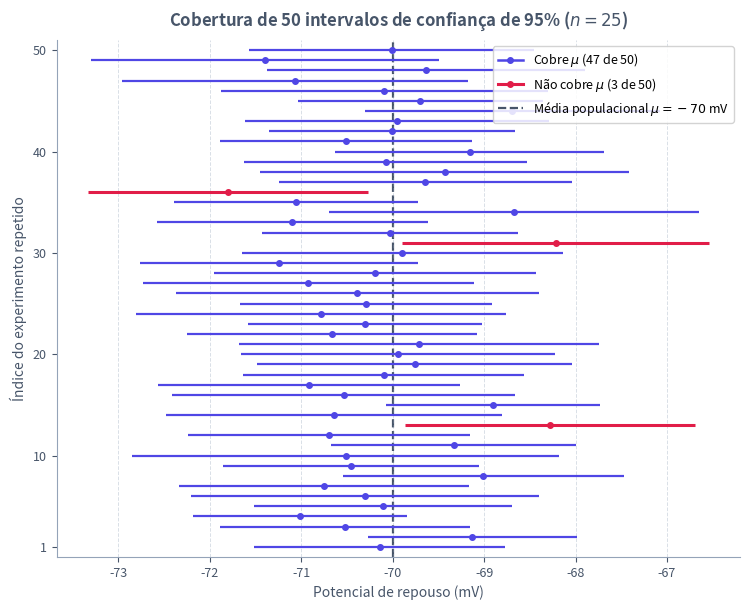

The matplotlib source for this figure: (Note: this script raises an exception after producing the figure.)
from pathlib import Path

import matplotlib.pyplot as plt
import numpy as np
from scipy import stats


def main() -> None:
    plt.rcParams["svg.fonttype"] = "none"

    rng = np.random.default_rng(42)
    mu_true = -70.0
    sigma_true = 4.0
    n_amostra = 25
    n_experimentos = 50
    t_critico = stats.t.ppf(0.975, df=n_amostra - 1)

    amostras = rng.normal(loc=mu_true, scale=sigma_true, size=(n_experimentos, n_amostra))
    medias = amostras.mean(axis=1)
    desvios = amostras.std(axis=1, ddof=1)
    margens = t_critico * (desvios / np.sqrt(n_amostra))

    lim_inf = medias - margens
    lim_sup = medias + margens
    cobre = (lim_inf <= mu_true) & (lim_sup >= mu_true)

    cor_texto = "#475569"
    cor_grade = "#94A3B8"
    cor_cobre = "#4F46E5"
    cor_fora = "#E11D48"

    fig, ax = plt.subplots(figsize=(7.6, 6.2))
    fig.patch.set_alpha(0.0)
    ax.patch.set_alpha(0.0)

    indices = np.arange(1, n_experimentos + 1)

    for idx, low, high, media, ok in zip(indices, lim_inf, lim_sup, medias, cobre):
        cor = cor_cobre if ok else cor_fora
        lw = 1.6 if ok else 2.2
        ax.hlines(y=idx, xmin=low, xmax=high, color=cor, linewidth=lw, zorder=2)
        ax.scatter([media], [idx], color=cor, s=16, zorder=3)

    # Alças artificiais para legenda garantida mesmo se todos cobrirem
    n_cobre = int(cobre.sum())
    n_fora = int((~cobre).sum())
    ax.plot([], [], color=cor_cobre, linewidth=1.8, marker="o", markersize=4, label=f"Cobre $\\mu$ ({n_cobre} de {n_experimentos})")
    ax.plot([], [], color=cor_fora, linewidth=2.2, marker="o", markersize=4, label=f"Não cobre $\\mu$ ({n_fora} de {n_experimentos})")
    ax.axvline(mu_true, color=cor_texto, linestyle="--", linewidth=1.6, zorder=1, label="Média populacional $\\mu = -70$ mV")

    ax.set_xlabel("Potencial de repouso (mV)", fontsize=10, color=cor_texto)
    ax.set_ylabel("Índice do experimento repetido", fontsize=10, color=cor_texto)
    ax.set_title("Cobertura de 50 intervalos de confiança de 95% ($n = 25$)", fontsize=12, fontweight="bold", color=cor_texto, pad=10)
    ax.set_yticks([1, 10, 20, 30, 40, 50])
    ax.set_ylim(0, n_experimentos + 1)
    ax.grid(True, axis="x", linestyle="--", linewidth=0.7, alpha=0.35, color=cor_grade)
    ax.spines["top"].set_visible(False)
    ax.spines["right"].set_visible(False)
    ax.spines["left"].set_color(cor_grade)
    ax.spines["bottom"].set_color(cor_grade)
    ax.tick_params(colors=cor_texto, labelsize=9)
    ax.legend(loc="upper right", frameon=True, framealpha=0.85, fontsize=9)

    fig.tight_layout()

    destino = Path(__file__).resolve().parent / "cobertura-ic.svg"
    fig.savefig(destino, format="svg", transparent=True, bbox_inches="tight")
    plt.close(fig)


if __name__ == "__main__":
    main()
